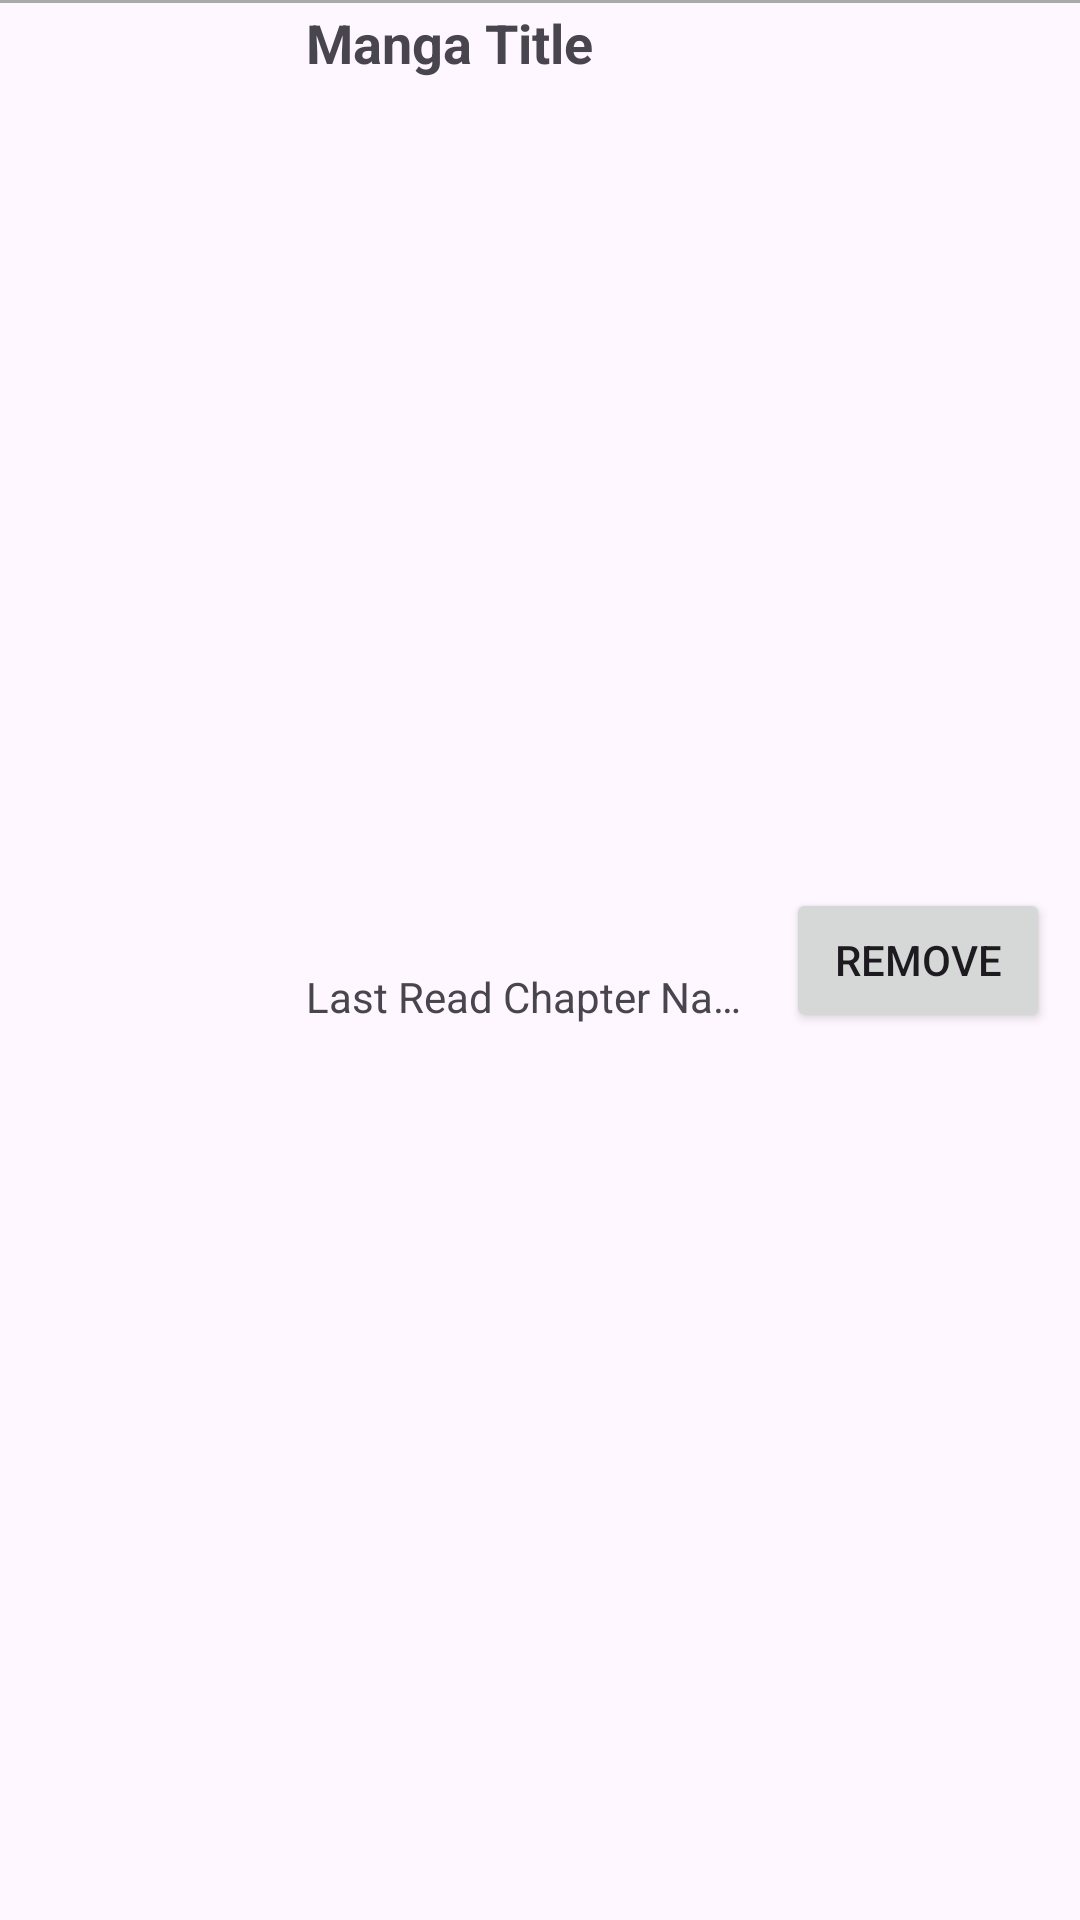

Reconstruct the res/layout file that produces this screen, plus the resources it refers to.
<!-- AndroidManifest.xml: application theme Theme.MangaReader -->
<!-- res/layout/his_manga_rv_item.xml -->
<?xml version="1.0" encoding="utf-8"?>
<androidx.constraintlayout.widget.ConstraintLayout xmlns:android="http://schemas.android.com/apk/res/android"
    android:layout_width="match_parent"
    android:layout_height="wrap_content"
    xmlns:app="http://schemas.android.com/apk/res-auto"
    android:orientation="horizontal">

    <View
        android:layout_width="match_parent"
        android:layout_height="1dp"
        android:background="@android:color/darker_gray"
        app:layout_constraintTop_toTopOf="parent"
        app:layout_constraintEnd_toEndOf="parent"
        app:layout_constraintStart_toStartOf="parent"/>

    <ImageView
        android:id="@+id/mangaImage"
        android:layout_width="80dp"
        android:layout_height="120dp"
        android:scaleType="centerCrop"
        android:layout_margin="10dp"
        android:src="@drawable/ic_launcher_background"
        app:layout_constraintTop_toTopOf="parent"
        app:layout_constraintBottom_toBottomOf="parent"
        app:layout_constraintStart_toStartOf="parent"/>

    <LinearLayout
        android:id="@+id/linearLayout"
        android:layout_width="0dp"
        android:layout_height="match_parent"
        android:orientation="vertical"
        android:layout_margin="2dp"
        app:layout_constraintBottom_toBottomOf="parent"
        app:layout_constraintEnd_toStartOf="@+id/removeButton"
        app:layout_constraintStart_toEndOf="@+id/mangaImage"
        app:layout_constraintTop_toTopOf="parent">

        <TextView
            android:id="@+id/mangaTitle"
            android:layout_width="wrap_content"
            android:layout_height="wrap_content"
            android:ellipsize="end"
            android:maxLines="2"
            android:text="Manga Title"
            android:layout_gravity="start"
            android:layout_marginHorizontal="10dp"
            android:textSize="18sp"
            android:textStyle="bold"
            android:layout_weight="1"/>
        <TextView
            android:layout_width="wrap_content"
            android:layout_height="wrap_content"
            android:text="Last Read Chapter Name"
            android:id="@+id/chapterName"
            android:maxLines="1"
            android:ellipsize="end"
            android:layout_gravity="start"
            android:layout_marginHorizontal="10dp"
            android:textSize="14sp"
            android:layout_weight="1"/>
    </LinearLayout>


    <Button
        android:layout_width="wrap_content"
        android:layout_height="wrap_content"
        android:text="Remove"
        android:id="@+id/removeButton"
        android:layout_margin="10dp"
        app:layout_constraintEnd_toEndOf="parent"
        app:layout_constraintTop_toTopOf="parent"
        app:layout_constraintBottom_toBottomOf="parent"/>


</androidx.constraintlayout.widget.ConstraintLayout>
<!-- resources referenced by this layout -->
<resources>
  <style name="Theme.MangaReader" parent="Base.Theme.MangaReader" />
  <style name="Base.Theme.MangaReader" parent="Theme.Material3.DayNight.NoActionBar">
          
          
      </style>
</resources>
